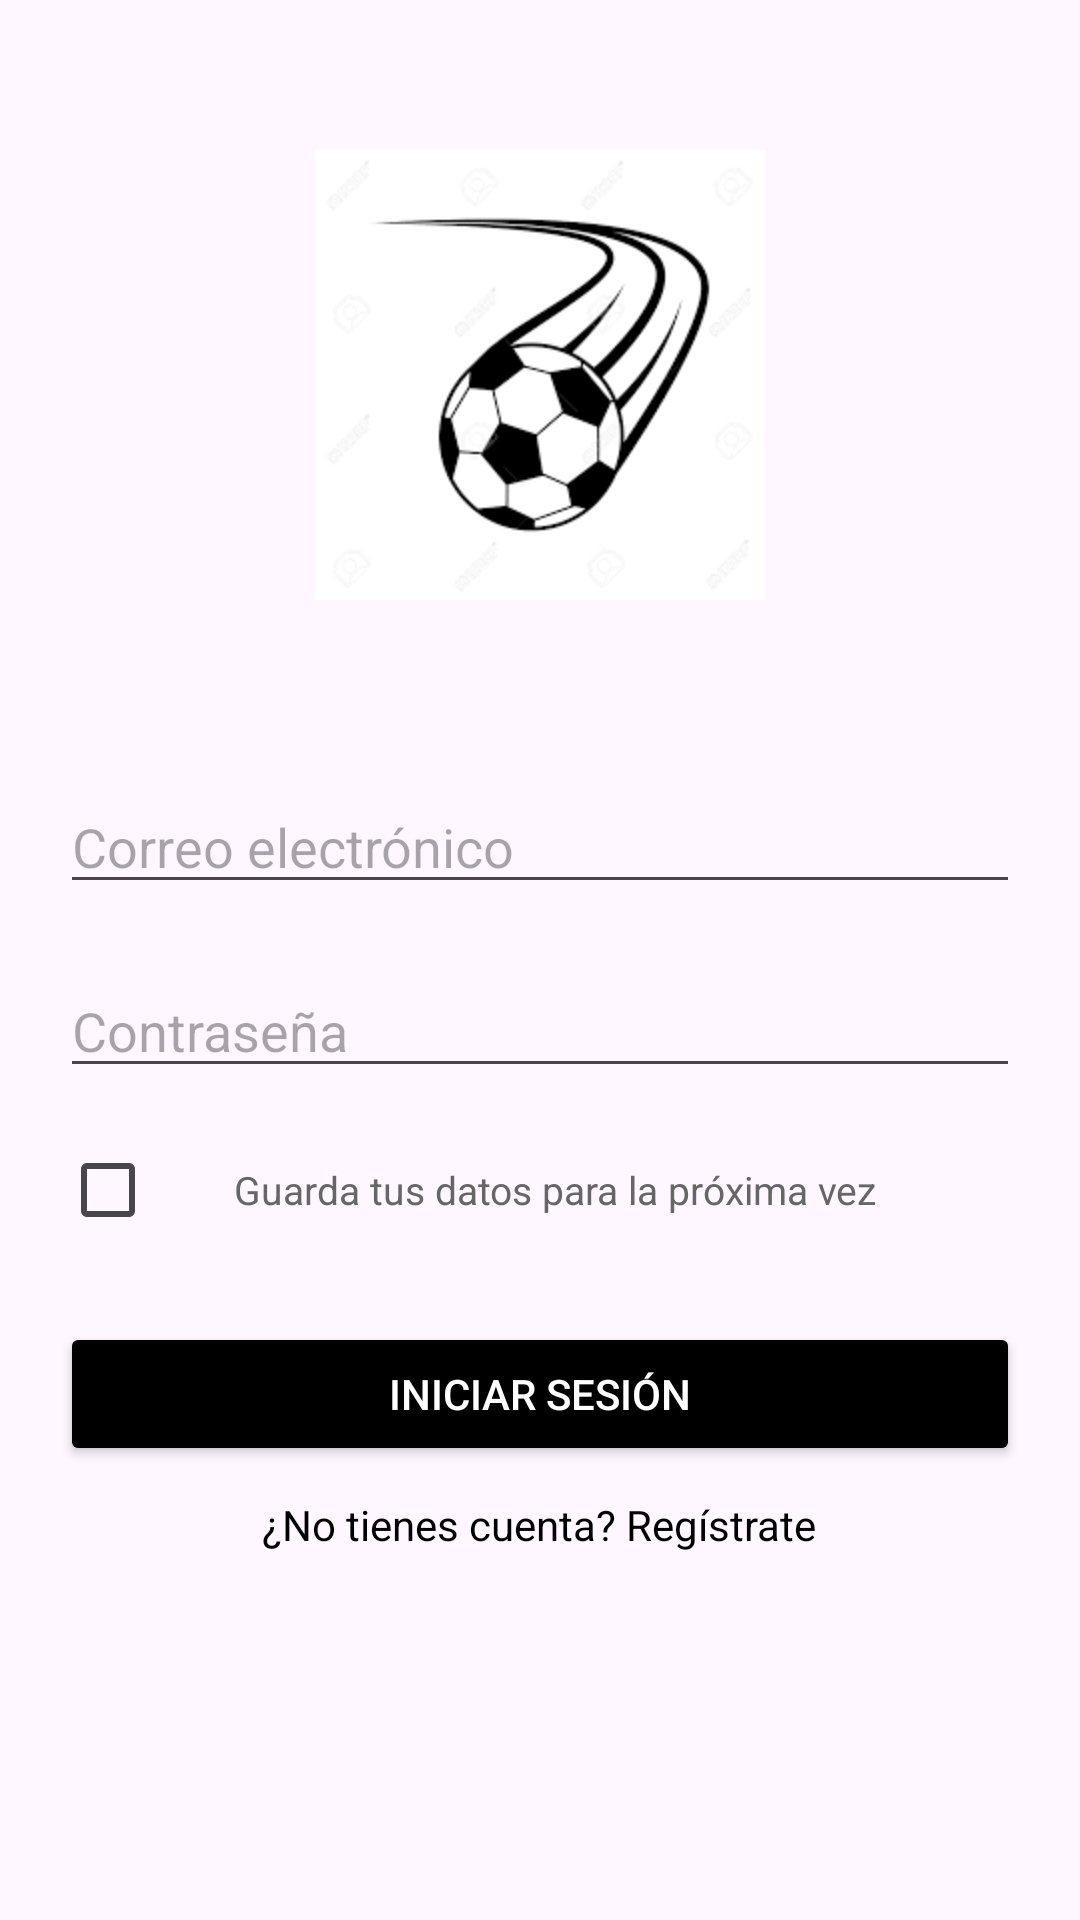

Reconstruct the res/layout file that produces this screen, plus the resources it refers to.
<!-- AndroidManifest.xml: application theme Theme.BibliotecaPMDM -->
<!-- res/layout/fragment_login.xml -->
<?xml version="1.0" encoding="utf-8"?>
<androidx.constraintlayout.widget.ConstraintLayout xmlns:android="http://schemas.android.com/apk/res/android"
    xmlns:app="http://schemas.android.com/apk/res-auto"
    xmlns:tools="http://schemas.android.com/tools"
    android:layout_width="match_parent"
    android:layout_height="match_parent"
    tools:context=".Fragments.LoginFragment">

    <ImageView
        android:id="@+id/logoImage"
        android:layout_width="150dp"
        android:layout_height="150dp"
        android:src="@drawable/ic_logo"
        app:layout_constraintTop_toTopOf="parent"
        app:layout_constraintStart_toStartOf="parent"
        app:layout_constraintEnd_toEndOf="parent"
        android:layout_marginTop="50dp"/>

    <ViewSwitcher
        android:id="@+id/viewSwitcher"
        android:layout_width="match_parent"
        android:layout_height="wrap_content"
        android:animateFirstView="true"
        app:layout_constraintTop_toBottomOf="@id/logoImage"
        app:layout_constraintStart_toStartOf="parent"
        app:layout_constraintEnd_toEndOf="parent">

        
        <LinearLayout
            android:layout_width="match_parent"
            android:layout_height="wrap_content"
            android:gravity="center_horizontal"
            android:orientation="vertical"
            android:padding="20dp">

            <EditText
                android:id="@+id/etEmail"
                android:layout_width="match_parent"
                android:layout_height="wrap_content"
                android:layout_marginTop="40dp"
                android:hint="@string/correo_electr_nico"
                android:inputType="textEmailAddress" />

            <EditText
                android:id="@+id/etPassword"
                android:layout_width="match_parent"
                android:layout_height="wrap_content"
                android:layout_marginTop="20dp"
                android:hint="@string/contrase_a"
                android:inputType="textPassword" />

            <LinearLayout
                android:layout_width="match_parent"
                android:layout_height="wrap_content"
                android:layout_marginTop="10dp"
                android:orientation="horizontal"
                android:gravity="start|center_vertical">

                <CheckBox
                    android:id="@+id/cbRememberMe"
                    android:layout_width="wrap_content"
                    android:layout_height="wrap_content"
                    android:text="@string/Recordar"
                    android:textColor="#666666" />

                <TextView
                    android:id="@+id/tvRememberInfo"
                    android:layout_width="wrap_content"
                    android:layout_height="wrap_content"
                    android:layout_marginStart="10dp"
                    android:text="Guarda tus datos para la próxima vez"
                    android:textSize="13sp"
                    android:textColor="#666666" />
            </LinearLayout>

            <Button
                android:id="@+id/btnLogin"
                android:layout_width="match_parent"
                android:layout_height="wrap_content"
                android:layout_marginTop="20dp"
                android:backgroundTint="@color/black"
                android:text="@string/iniciar_sesi_n"
                android:textColor="@android:color/white" />

            <TextView
                android:id="@+id/tvRegister"
                android:layout_width="wrap_content"
                android:layout_height="wrap_content"
                android:layout_marginTop="10dp"
                android:text="@string/no_tienes_cuenta_reg_strate"
                android:textColor="@color/black"
                android:textSize="14sp" />
        </LinearLayout>

        
        <LinearLayout
            android:layout_width="match_parent"
            android:layout_height="wrap_content"
            android:orientation="vertical"
            android:padding="20dp"
            android:gravity="center_horizontal">

            <EditText
                android:id="@+id/etRegisterName"
                android:layout_width="match_parent"
                android:layout_height="wrap_content"
                android:hint="@string/nombre_completo"
                android:inputType="textPersonName"
                android:layout_marginTop="20dp"/>

            <EditText
                android:id="@+id/etRegisterEmail"
                android:layout_width="match_parent"
                android:layout_height="wrap_content"
                android:hint="@string/correo_electr_nico2"
                android:inputType="textEmailAddress"
                android:layout_marginTop="10dp"/>

            <EditText
                android:id="@+id/etRegisterPassword"
                android:layout_width="match_parent"
                android:layout_height="wrap_content"
                android:hint="@string/ccobn"
                android:inputType="textPassword"
                android:layout_marginTop="10dp"/>

            <Button
                android:id="@+id/btnRegisterLogin"
                android:layout_width="match_parent"
                android:layout_height="wrap_content"
                android:backgroundTint="@color/black"
                android:text="@string/registrarse"
                android:layout_marginTop="15dp"/>

            <TextView
                android:id="@+id/tvGoToLogin"
                android:layout_width="wrap_content"
                android:layout_height="wrap_content"
                android:text="@string/ya_tienes_cuenta_inicia_sesi_n2"
                android:textColor="@color/black"
                android:textSize="14sp"
                android:layout_marginTop="10dp"/>
        </LinearLayout>
    </ViewSwitcher>
</androidx.constraintlayout.widget.ConstraintLayout>
<!-- resources referenced by this layout -->
<resources>
  <!-- drawable ic_logo: png bitmap (drawable, 5987 bytes) -->
  <string name="Recordar" />
  <string name="ccobn">Contraseña</string>
  <string name="contrase_a">Contraseña</string>
  <string name="correo_electr_nico">Correo electrónico</string>
  <string name="correo_electr_nico2">Correo electrónico</string>
  <string name="iniciar_sesi_n">Iniciar sesión</string>
  <string name="no_tienes_cuenta_reg_strate">¿No tienes cuenta? Regístrate</string>
  <string name="nombre_completo">Nombre completo</string>
  <string name="registrarse">Registrarse</string>
  <string name="ya_tienes_cuenta_inicia_sesi_n2">¿Ya tienes cuenta? Inicia sesión</string>
  <style name="Theme.BibliotecaPMDM" parent="Base.Theme.BibliotecaPMDM" />
  <style name="Base.Theme.BibliotecaPMDM" parent="Theme.Material3.DayNight.NoActionBar">
          
          
      </style>
  <!-- not gathered from this repository: default colours our renderer supplied (Android Studio template values) -->
  <color name="black">#FF000000</color>
</resources>
